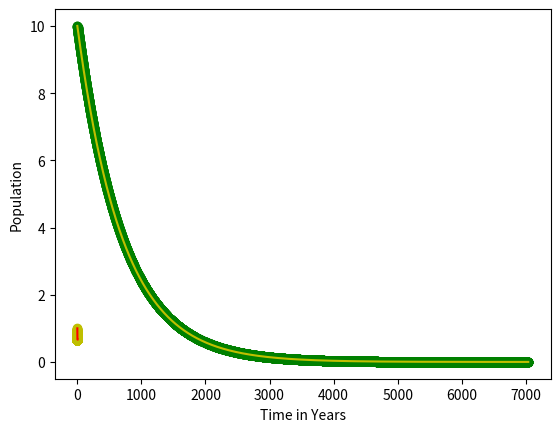

Here is the Python script that generated this plot:

# coding: utf-8

# In[1]:


import numpy as np
import matplotlib.pyplot as plt
get_ipython().run_line_magic('matplotlib', 'inline')


# In[2]:


#Problem 1 of the Warmup
N0 = 10
tau = 703.8
tini = 0
tfin =10*tau
Nsteps = 10000


# In[3]:


t = np.linspace(tini,tfin,Nsteps+1)
N = np.zeros(Nsteps+1)
N[0] = N0
dt = (tfin - tini)/Nsteps


# In[4]:


for i in range(1,Nsteps+1):
    dN = -N[i-1]/tau
    N[i] = N[i-1] + dN*dt


# In[5]:


plt.plot(t,N, 'go')
plt.plot(t,N0*np.exp(-t/tau), 'y-')
plt.xlabel('time in millions of years')
plt.ylabel('Number of atoms in N_A')


# In[6]:


#Problem 2 of the Warmup
#we want  dN/dt = aN + bN^2
#Inital conditions
S0 = 1 #Inital Population
a=10
b=15
Ssteps = 1000
rini = 0
rfin = 2


# In[7]:


r = np.linspace(rini,rfin,Ssteps+1)
S = np.zeros(Ssteps+1)
S[0]=S0 #Inital Population plugged plt.plot(r,S, 'y'in
#We need some sort of delta change / steps
dr = (rfin - rini)/Ssteps


# In[8]:


for i in range(1,Ssteps+1):
    dS = a*S[i-1]-b*S[i-1]**2
    S[i] = S[i-1]+dS*dr


# In[9]:


plt.plot(r,S, 'oy')
plt.plot(r,(a*np.exp(a*r)*S0)/(a-b*S0+b*np.exp(a*r)*S0), 'r')
plt.xlabel('Time in Years')
plt.ylabel('Population')

